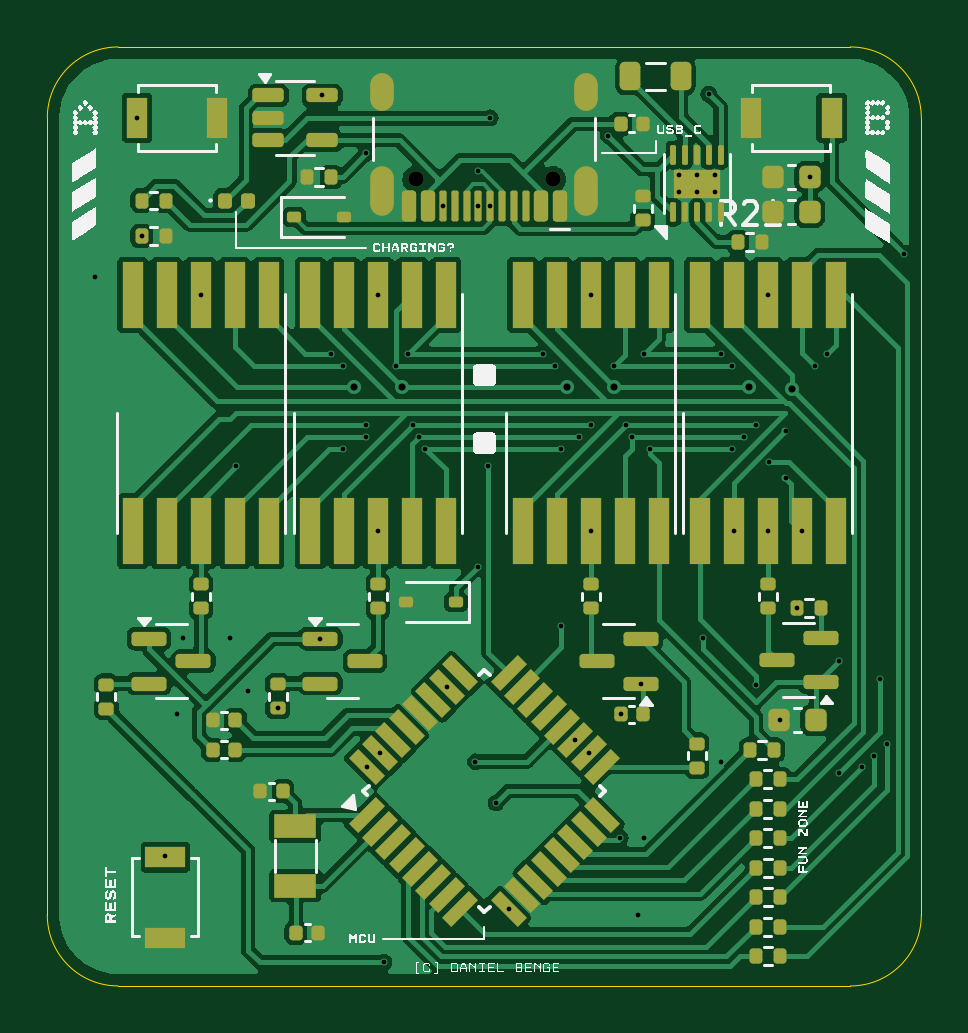
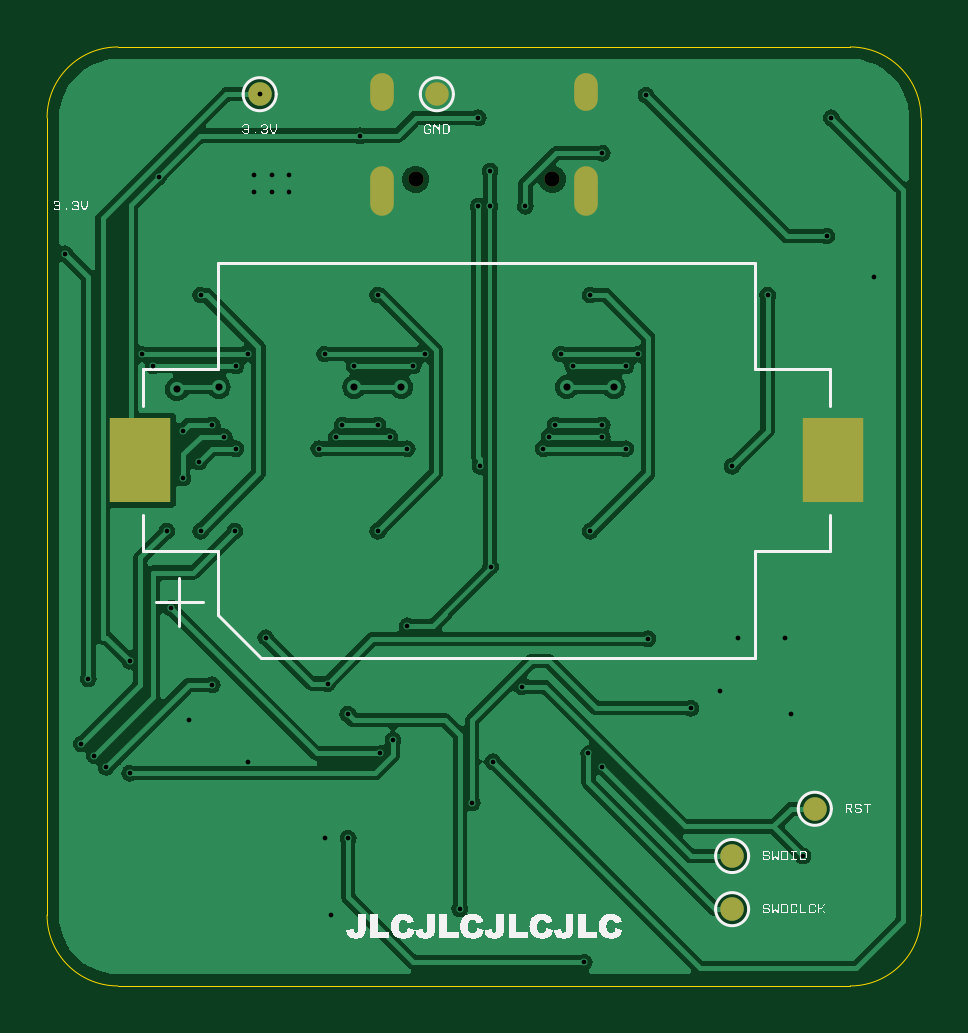
Circuit board: 9 layer files. Board 37.0 x 39.8 mm.
- bottom_copper: Watch-CuBottom.gbr (87063 bytes)
- top_copper: Watch-CuTop.gbr (128110 bytes)
- outline: Watch-EdgeCuts.gbr (988 bytes)
- bottom_mask: Watch-MaskBottom.gbr (1068 bytes)
- top_mask: Watch-MaskTop.gbr (9424 bytes)
- drill: Watch-NPTH.drl (361 bytes)
- drill: Watch-PTH.drl (2284 bytes)
- bottom_silk: Watch-SilkBottom.gbr (52130 bytes)
- top_silk: Watch-SilkTop.gbr (82189 bytes)

=== bottom_copper: Watch-CuBottom.gbr (87063 bytes, source omitted) ===
=== top_copper: Watch-CuTop.gbr (128110 bytes, source omitted) ===
=== outline: Watch-EdgeCuts.gbr ===
%TF.GenerationSoftware,KiCad,Pcbnew,8.0.8*%
%TF.CreationDate,2025-06-11T01:55:21+01:00*%
%TF.ProjectId,Watch,57617463-682e-46b6-9963-61645f706362,rev?*%
%TF.SameCoordinates,Original*%
%TF.FileFunction,Profile,NP*%
%FSLAX46Y46*%
G04 Gerber Fmt 4.6, Leading zero omitted, Abs format (unit mm)*
G04 Created by KiCad (PCBNEW 8.0.8) date 2025-06-11 01:55:21*
%MOMM*%
%LPD*%
G01*
G04 APERTURE LIST*
%TA.AperFunction,Profile*%
%ADD10C,0.050000*%
%TD*%
G04 APERTURE END LIST*
D10*
X193000000Y-80000000D02*
X162000000Y-80000000D01*
X193000000Y-80000000D02*
G75*
G02*
X196000000Y-83000000I0J-3000000D01*
G01*
X196000000Y-116750000D02*
X196000000Y-83000000D01*
X162000000Y-119750000D02*
G75*
G02*
X159000000Y-116750000I0J3000000D01*
G01*
X159000000Y-83000000D02*
G75*
G02*
X162000000Y-80000000I3000000J0D01*
G01*
X162000000Y-119750000D02*
X193000000Y-119750000D01*
X159000000Y-83000000D02*
X159000000Y-116750000D01*
X196000000Y-116750000D02*
G75*
G02*
X193000000Y-119750000I-3000000J0D01*
G01*
M02*

=== bottom_mask: Watch-MaskBottom.gbr ===
%TF.GenerationSoftware,KiCad,Pcbnew,8.0.8*%
%TF.CreationDate,2025-06-11T01:55:21+01:00*%
%TF.ProjectId,Watch,57617463-682e-46b6-9963-61645f706362,rev?*%
%TF.SameCoordinates,Original*%
%TF.FileFunction,Soldermask,Bot*%
%TF.FilePolarity,Negative*%
%FSLAX46Y46*%
G04 Gerber Fmt 4.6, Leading zero omitted, Abs format (unit mm)*
G04 Created by KiCad (PCBNEW 8.0.8) date 2025-06-11 01:55:21*
%MOMM*%
%LPD*%
G01*
G04 APERTURE LIST*
%ADD10O,1.000000X1.600000*%
%ADD11O,1.000000X2.100000*%
%ADD12C,0.650000*%
%ADD13C,1.000000*%
%ADD14R,2.600000X3.600000*%
G04 APERTURE END LIST*
D10*
%TO.C,J1*%
X173180000Y-81925000D03*
D11*
X173180000Y-86105000D03*
D10*
X181820000Y-81925000D03*
D11*
X181820000Y-86105000D03*
D12*
X174610000Y-85605000D03*
X180390000Y-85605000D03*
%TD*%
D13*
%TO.C,TP5*%
X163500000Y-112250000D03*
%TD*%
%TO.C,TP1*%
X187000000Y-82000000D03*
%TD*%
D14*
%TO.C,BT1*%
X192050000Y-97500000D03*
X162750000Y-97500000D03*
%TD*%
D13*
%TO.C,TP4*%
X167000000Y-116500000D03*
%TD*%
%TO.C,TP2*%
X179500000Y-82000000D03*
%TD*%
%TO.C,TP3*%
X167000000Y-114250000D03*
%TD*%
M02*

=== top_mask: Watch-MaskTop.gbr (9424 bytes, source omitted) ===
=== drill: Watch-NPTH.drl ===
M48
; DRILL file {KiCad 8.0.8} date 2025-06-11T01:55:21+0100
; FORMAT={-:-/ absolute / inch / decimal}
; #@! TF.CreationDate,2025-06-11T01:55:21+01:00
; #@! TF.GenerationSoftware,Kicad,Pcbnew,8.0.8
; #@! TF.FileFunction,NonPlated,1,2,NPTH
FMAT,2
INCH
; #@! TA.AperFunction,NonPlated,NPTH,ComponentDrill
T1C0.0256
%
G90
G05
T1
X6.8744Y-3.3703
X7.102Y-3.3703
M30

=== drill: Watch-PTH.drl ===
M48
; DRILL file {KiCad 8.0.8} date 2025-06-11T01:55:21+0100
; FORMAT={-:-/ absolute / inch / decimal}
; #@! TF.CreationDate,2025-06-11T01:55:21+01:00
; #@! TF.GenerationSoftware,Kicad,Pcbnew,8.0.8
; #@! TF.FileFunction,Plated,1,2,PTH
FMAT,2
INCH
; #@! TA.AperFunction,Plated,PTH,ViaDrill
T1C0.0079
; #@! TA.AperFunction,Plated,PTH,ComponentDrill
T2C0.0079
; #@! TA.AperFunction,Plated,PTH,ViaDrill
T3C0.0118
; #@! TA.AperFunction,Plated,PTH,ComponentDrill
T4C0.0236
%
G90
G05
T1
X6.3386Y-3.5335
X6.4094Y-3.2677
X6.4173Y-3.4646
X6.4567Y-4.498
X6.4764Y-4.2618
X6.4862Y-4.1339
X6.5157Y-3.563
X6.565Y-4.1339
X6.5748Y-3.8484
X6.5945Y-4.2224
X6.6437Y-4.252
X6.7151Y-4.1358
X6.718Y-3.2303
X6.7323Y-3.6614
X6.752Y-3.6811
X6.752Y-3.8189
X6.7913Y-3.3268
X6.7913Y-3.7795
X6.7913Y-3.7992
X6.7919Y-4.3494
X6.811Y-3.563
X6.811Y-3.9567
X6.8142Y-4.3271
X6.8209Y-4.6752
X6.8406Y-3.6811
X6.8602Y-3.6614
X6.8701Y-3.7795
X6.8799Y-3.7992
X6.8898Y-3.8189
X6.9193Y-3.4152
X6.9256Y-4.2158
X6.9734Y-4.3406
X6.9774Y-4.0157
X6.9783Y-3.3563
X6.9783Y-3.4152
X6.9951Y-3.8484
X6.998Y-3.2677
X6.998Y-3.4152
X7.0079Y-4.4094
X7.0286Y-4.586
X7.0866Y-3.6614
X7.1063Y-3.6811
X7.1161Y-3.8189
X7.1161Y-4.1142
X7.1399Y-4.3049
X7.1457Y-3.7992
X7.1622Y-4.3271
X7.1654Y-3.563
X7.1654Y-3.7795
X7.1654Y-3.9567
X7.1949Y-3.2972
X7.2047Y-3.6811
X7.2146Y-4.4685
X7.2154Y-4.2618
X7.2244Y-3.7795
X7.2343Y-3.7992
X7.2441Y-4.5965
X7.249Y-4.2106
X7.2539Y-3.6614
X7.2539Y-4.4685
X7.2638Y-3.8189
X7.3524Y-4.1339
X7.3622Y-3.2283
X7.3819Y-3.6614
X7.3819Y-4.3406
X7.4016Y-3.6811
X7.4016Y-3.8189
X7.4039Y-3.9567
X7.4213Y-3.7992
X7.4409Y-3.7795
X7.4409Y-4.2126
X7.4606Y-3.563
X7.4606Y-3.9567
X7.4633Y-3.8413
X7.4803Y-4.2717
X7.4902Y-3.7894
X7.4902Y-3.8681
X7.5098Y-4.0846
X7.5173Y-3.9567
X7.5305Y-3.3661
X7.5394Y-3.6811
X7.5591Y-3.6614
X7.5787Y-4.1732
X7.5787Y-4.3602
X7.6181Y-4.3504
X7.6378Y-4.3307
X7.6476Y-4.2028
X7.6594Y-4.311
X7.687Y-3.4941
T2
X7.313Y-3.3637
X7.313Y-3.3912
X7.3425Y-3.3637
X7.3425Y-3.3912
X7.372Y-3.3637
X7.372Y-3.3912
T3
X6.7717Y-3.7165
X6.8504Y-3.7165
X7.126Y-3.7165
X7.2047Y-3.7165
X7.43Y-3.7165
X7.5004Y-3.7201
T4
G00X6.8181Y-3.2372
M15
G01X6.8181Y-3.2136
M16
G05
G00X6.8181Y-3.4116
M15
G01X6.8181Y-3.3683
M16
G05
G00X7.1583Y-3.2372
M15
G01X7.1583Y-3.2136
M16
G05
G00X7.1583Y-3.4116
M15
G01X7.1583Y-3.3683
M16
G05
M30

=== bottom_silk: Watch-SilkBottom.gbr (52130 bytes, source omitted) ===
=== top_silk: Watch-SilkTop.gbr (82189 bytes, source omitted) ===
